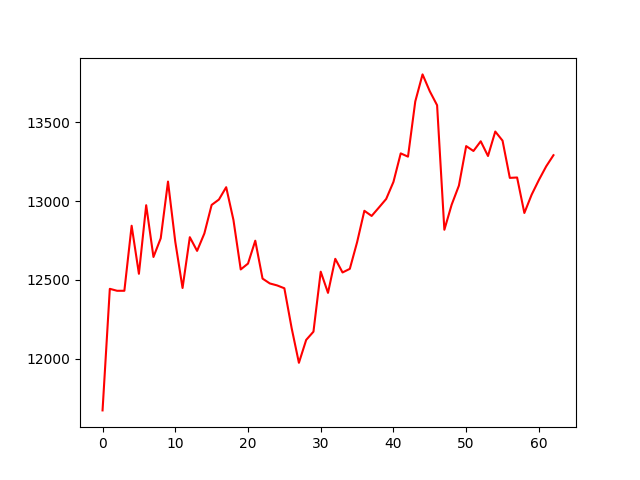

The data file committed next to this chart (first rows):
account_value, date, daily_return
11673, 2020-04-03, 
12444, 2020-04-06, 0.06606
12431, 2020-04-07, -0.0009998
12431, 2020-04-08, 0.0
12844, 2020-04-09, 0.03318
12539, 2020-04-13, -0.02373
12974, 2020-04-14, 0.03469
12646, 2020-04-15, -0.02531
12764, 2020-04-16, 0.009393
13124, 2020-04-17, 0.02817
12742, 2020-04-20, -0.02908
12449, 2020-04-21, -0.02301
12771, 2020-04-22, 0.02587
12684, 2020-04-23, -0.006799
12795, 2020-04-24, 0.008715
12976, 2020-04-27, 0.01413
13010, 2020-04-28, 0.002628
13088, 2020-04-29, 0.006025
12880, 2020-04-30, -0.0159
12567, 2020-05-01, -0.02434
12604, 2020-05-04, 0.002959
12749, 2020-05-05, 0.01152
12509, 2020-05-06, -0.01885
12478, 2020-05-07, -0.002465
12465, 2020-05-08, -0.0009999
12447, 2020-05-11, -0.001453
12195, 2020-05-12, -0.02029
11974, 2020-05-13, -0.01806
12120, 2020-05-14, 0.01214
12172, 2020-05-15, 0.00431
12552, 2020-05-18, 0.03126
12418, 2020-05-19, -0.01071
12634, 2020-05-20, 0.01739
12547, 2020-05-21, -0.006848
12570, 2020-05-22, 0.001831
12739, 2020-05-26, 0.01342
12939, 2020-05-27, 0.01566
12906, 2020-05-28, -0.002527
12959, 2020-05-29, 0.004135
13014, 2020-06-01, 0.004194
13122, 2020-06-02, 0.008314
13303, 2020-06-03, 0.01379
13282, 2020-06-04, -0.001568
13632, 2020-06-05, 0.02636
13804, 2020-06-08, 0.01258
13696, 2020-06-09, -0.007774
13608, 2020-06-10, -0.006445
12818, 2020-06-11, -0.05804
12977, 2020-06-12, 0.01239
13098, 2020-06-15, 0.009364
13349, 2020-06-16, 0.01912
13318, 2020-06-17, -0.002321
13379, 2020-06-18, 0.004622
13286, 2020-06-19, -0.006977
13441, 2020-06-22, 0.01168
13383, 2020-06-23, -0.004304
13147, 2020-06-24, -0.01764
13150, 2020-06-25, 0.0001895
12925, 2020-06-26, -0.01712
13041, 2020-06-29, 0.008976
... 3 more rows
